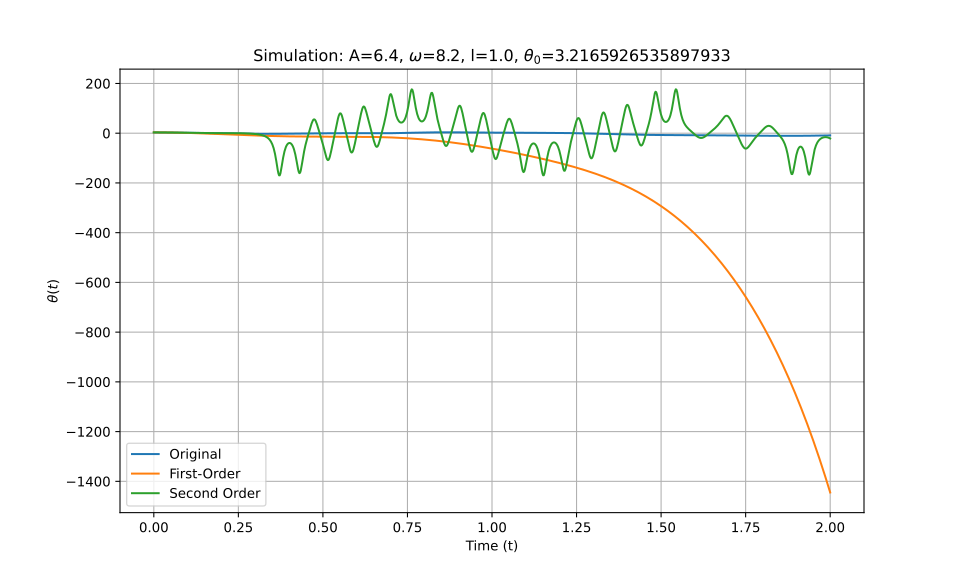

Source data for this figure (header and first rows):
t_eval, Equation_1, Equation_2, Equation_3
0.0, 3.217, 3.217, 3.217
0.002002, 3.216, 3.216, 3.216
0.004004, 3.213, 3.213, 3.213
0.006006, 3.209, 3.209, 3.209
0.008008, 3.203, 3.203, 3.203
0.01001, 3.195, 3.195, 3.195
0.01201, 3.186, 3.186, 3.186
0.01401, 3.175, 3.174, 3.175
0.01602, 3.162, 3.162, 3.162
0.01802, 3.147, 3.147, 3.147
0.02002, 3.131, 3.131, 3.131
0.02202, 3.113, 3.113, 3.113
0.02402, 3.093, 3.093, 3.093
0.02603, 3.072, 3.072, 3.072
0.02803, 3.049, 3.048, 3.049
0.03003, 3.024, 3.024, 3.024
0.03203, 2.997, 2.997, 2.998
0.03403, 2.969, 2.969, 2.97
0.03604, 2.939, 2.939, 2.94
0.03804, 2.907, 2.907, 2.909
0.04004, 2.874, 2.874, 2.876
0.04204, 2.839, 2.839, 2.841
0.04404, 2.803, 2.802, 2.805
0.04605, 2.765, 2.764, 2.768
0.04805, 2.725, 2.724, 2.728
0.05005, 2.685, 2.682, 2.688
0.05205, 2.642, 2.639, 2.646
0.05405, 2.599, 2.595, 2.602
0.05606, 2.554, 2.548, 2.557
0.05806, 2.508, 2.501, 2.511
0.06006, 2.461, 2.451, 2.464
0.06206, 2.412, 2.4, 2.415
0.06406, 2.363, 2.348, 2.366
0.06607, 2.312, 2.294, 2.315
0.06807, 2.261, 2.238, 2.263
0.07007, 2.208, 2.181, 2.211
0.07207, 2.155, 2.123, 2.157
0.07407, 2.101, 2.063, 2.103
0.07608, 2.046, 2.002, 2.048
0.07808, 1.99, 1.939, 1.993
0.08008, 1.934, 1.875, 1.936
0.08208, 1.877, 1.81, 1.88
0.08408, 1.82, 1.743, 1.823
0.08609, 1.762, 1.675, 1.766
0.08809, 1.704, 1.605, 1.709
0.09009, 1.646, 1.534, 1.652
0.09209, 1.587, 1.462, 1.595
0.09409, 1.529, 1.388, 1.538
0.0961, 1.47, 1.314, 1.482
0.0981, 1.411, 1.237, 1.426
0.1001, 1.352, 1.16, 1.37
0.1021, 1.294, 1.082, 1.315
0.1041, 1.236, 1.002, 1.261
0.1061, 1.178, 0.9209, 1.208
0.1081, 1.12, 0.8388, 1.156
0.1101, 1.063, 0.7555, 1.104
0.1121, 1.007, 0.6711, 1.054
0.1141, 0.9513, 0.5856, 1.005
0.1161, 0.8962, 0.4989, 0.9574
0.1181, 0.8417, 0.4111, 0.9111
... 940 more rows
